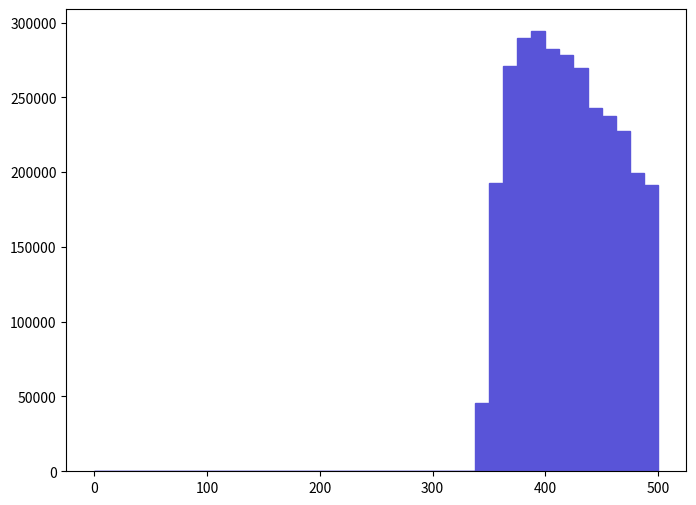

Source code (Python): (Note: this script raises an exception after producing the figure.)
def selection_2():

    # Library import
    import numpy
    import matplotlib
    import matplotlib.pyplot   as plt
    import matplotlib.gridspec as gridspec

    # Library version
    matplotlib_version = matplotlib.__version__
    numpy_version      = numpy.__version__

    # Histo binning
    xBinning = numpy.linspace(0.0,500.0,41,endpoint=True)

    # Creating data sequence: middle of each bin
    xData = numpy.array([6.25,18.75,31.25,43.75,56.25,68.75,81.25,93.75,106.25,118.75,131.25,143.75,156.25,168.75,181.25,193.75,206.25,218.75,231.25,243.75,256.25,268.75,281.25,293.75,306.25,318.75,331.25,343.75,356.25,368.75,381.25,393.75,406.25,418.75,431.25,443.75,456.25,468.75,481.25,493.75])

    # Creating weights for histo: y3_SQRTS_0
    y3_SQRTS_0_weights = numpy.array([0.0,0.0,0.0,0.0,0.0,0.0,0.0,0.0,0.0,0.0,0.0,0.0,0.0,0.0,0.0,0.0,0.0,0.0,0.0,0.0,0.0,0.0,0.0,0.0,0.0,0.0,0.0,45571.946688,192645.028272,270842.339748,289485.442484,294146.243168,282235.34142,278610.340888,269806.639596,242877.735644,237181.234808,227341.833364,199377.22926,191609.32812])

    # Creating a new Canvas
    fig   = plt.figure(figsize=(8,6),dpi=80)
    frame = gridspec.GridSpec(1,1)
    pad   = fig.add_subplot(frame[0])

    # Creating a new Stack
    pad.hist(x=xData, bins=xBinning, weights=y3_SQRTS_0_weights,\
             label="$unweighted\_events$", histtype="stepfilled", rwidth=1.0,\
             color="#5954d8", edgecolor="#5954d8", linewidth=1, linestyle="solid",\
             bottom=None, cumulative=False, normed=False, align="mid", orientation="vertical")


    # Axis
    plt.rc('text',usetex=False)
    plt.xlabel(r"$\sqrt{\hat{s}}$ $(GeV)$ ",\
               fontsize=16,color="black")
    plt.ylabel(r"$\mathrm{Events}$ $(\mathcal{L}_{\mathrm{int}} = 10\ \mathrm{fb}^{-1})$ ",\
               fontsize=16,color="black")

    # Boundary of y-axis
    ymax=(y3_SQRTS_0_weights).max()*1.1
    #ymin=0 # linear scale
    ymin=min([x for x in (y3_SQRTS_0_weights) if x])/100. # log scale
    plt.gca().set_ylim(ymin,ymax)

    # Log/Linear scale for X-axis
    plt.gca().set_xscale("linear")
    #plt.gca().set_xscale("log",nonposx="clip")

    # Log/Linear scale for Y-axis
    #plt.gca().set_yscale("linear")
    plt.gca().set_yscale("log",nonposy="clip")

    # Saving the image
    plt.savefig('../../HTML/MadAnalysis5job_0/selection_2.png')
    plt.savefig('../../PDF/MadAnalysis5job_0/selection_2.png')
    plt.savefig('../../DVI/MadAnalysis5job_0/selection_2.eps')

# Running!
if __name__ == '__main__':
    selection_2()
